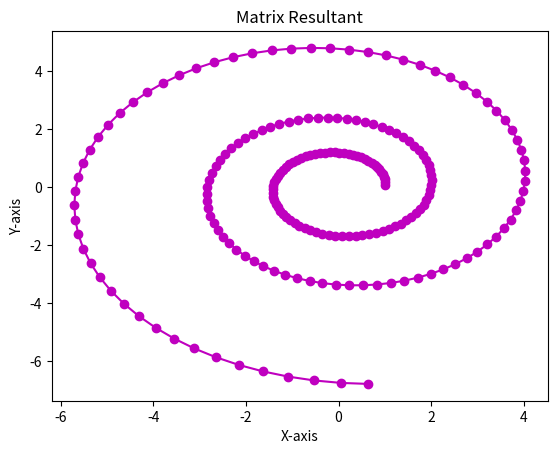

The matplotlib source for this figure:
# By submitting this assignment, I agree to the following:
#  “Aggies do not lie, cheat, or steal, or tolerate those who do”
#  “I have not given or received any unauthorized aid on this assignment”
# [redacted]
# [redacted]
# Assignment:     Lab-10
# Date:           11/10/2019

import numpy as np  # both imports needed
import matplotlib.pyplot as plt

print(
    'This program is going to  take the point (1,0) and multiply that to row_3 matrix 200 times, after which the prices '
    'will be displayed to the screen on row_3 graph')
# stating what the program is going to do.
given = np.array([
    (1, 0)
])  # this is the first sequence that we were asked to hard code in

given = given.transpose()  # must transpose the matrix for the prices to be multiplied by the other matrix

matrix = np.array([
    (1.00583, -0.087156),
    (0.087156, 1.00583)  # second bit of information provided to us by the program
])
x = []  # setting up and empty points_to_evaluate for all the list_passed_in values
y = []  # doing the same thing here for row_3 points_to_evaluate of Y values

for i in range(201):  # going from 0 - 200 that's why its 201
    new_data = matrix @ given  # c = the matrix math
    Y = float(new_data[1])  # this capital y indicates the float given of
    X = float(new_data[0])
    y.append(Y)
    x.append(X)
    given = np.array([(X, Y)])  # 2 X 1 2 things in one col .
    given = given.transpose()  # transposing the new matrix allows us to go back and multiply it yet again
# ending that stuff
plt.figure('Fibonacci')
plt.plot(x, y, 'm-', marker='o')
plt.xlabel('X-axis')  # Labeling the 'X-axis'0
plt.ylabel('Y-axis')  # labeling the 'Y-axis'

plt.title('Matrix Resultant')  # titling the graph 'Spiral Graph'
plt.show()  # printing graph to user
